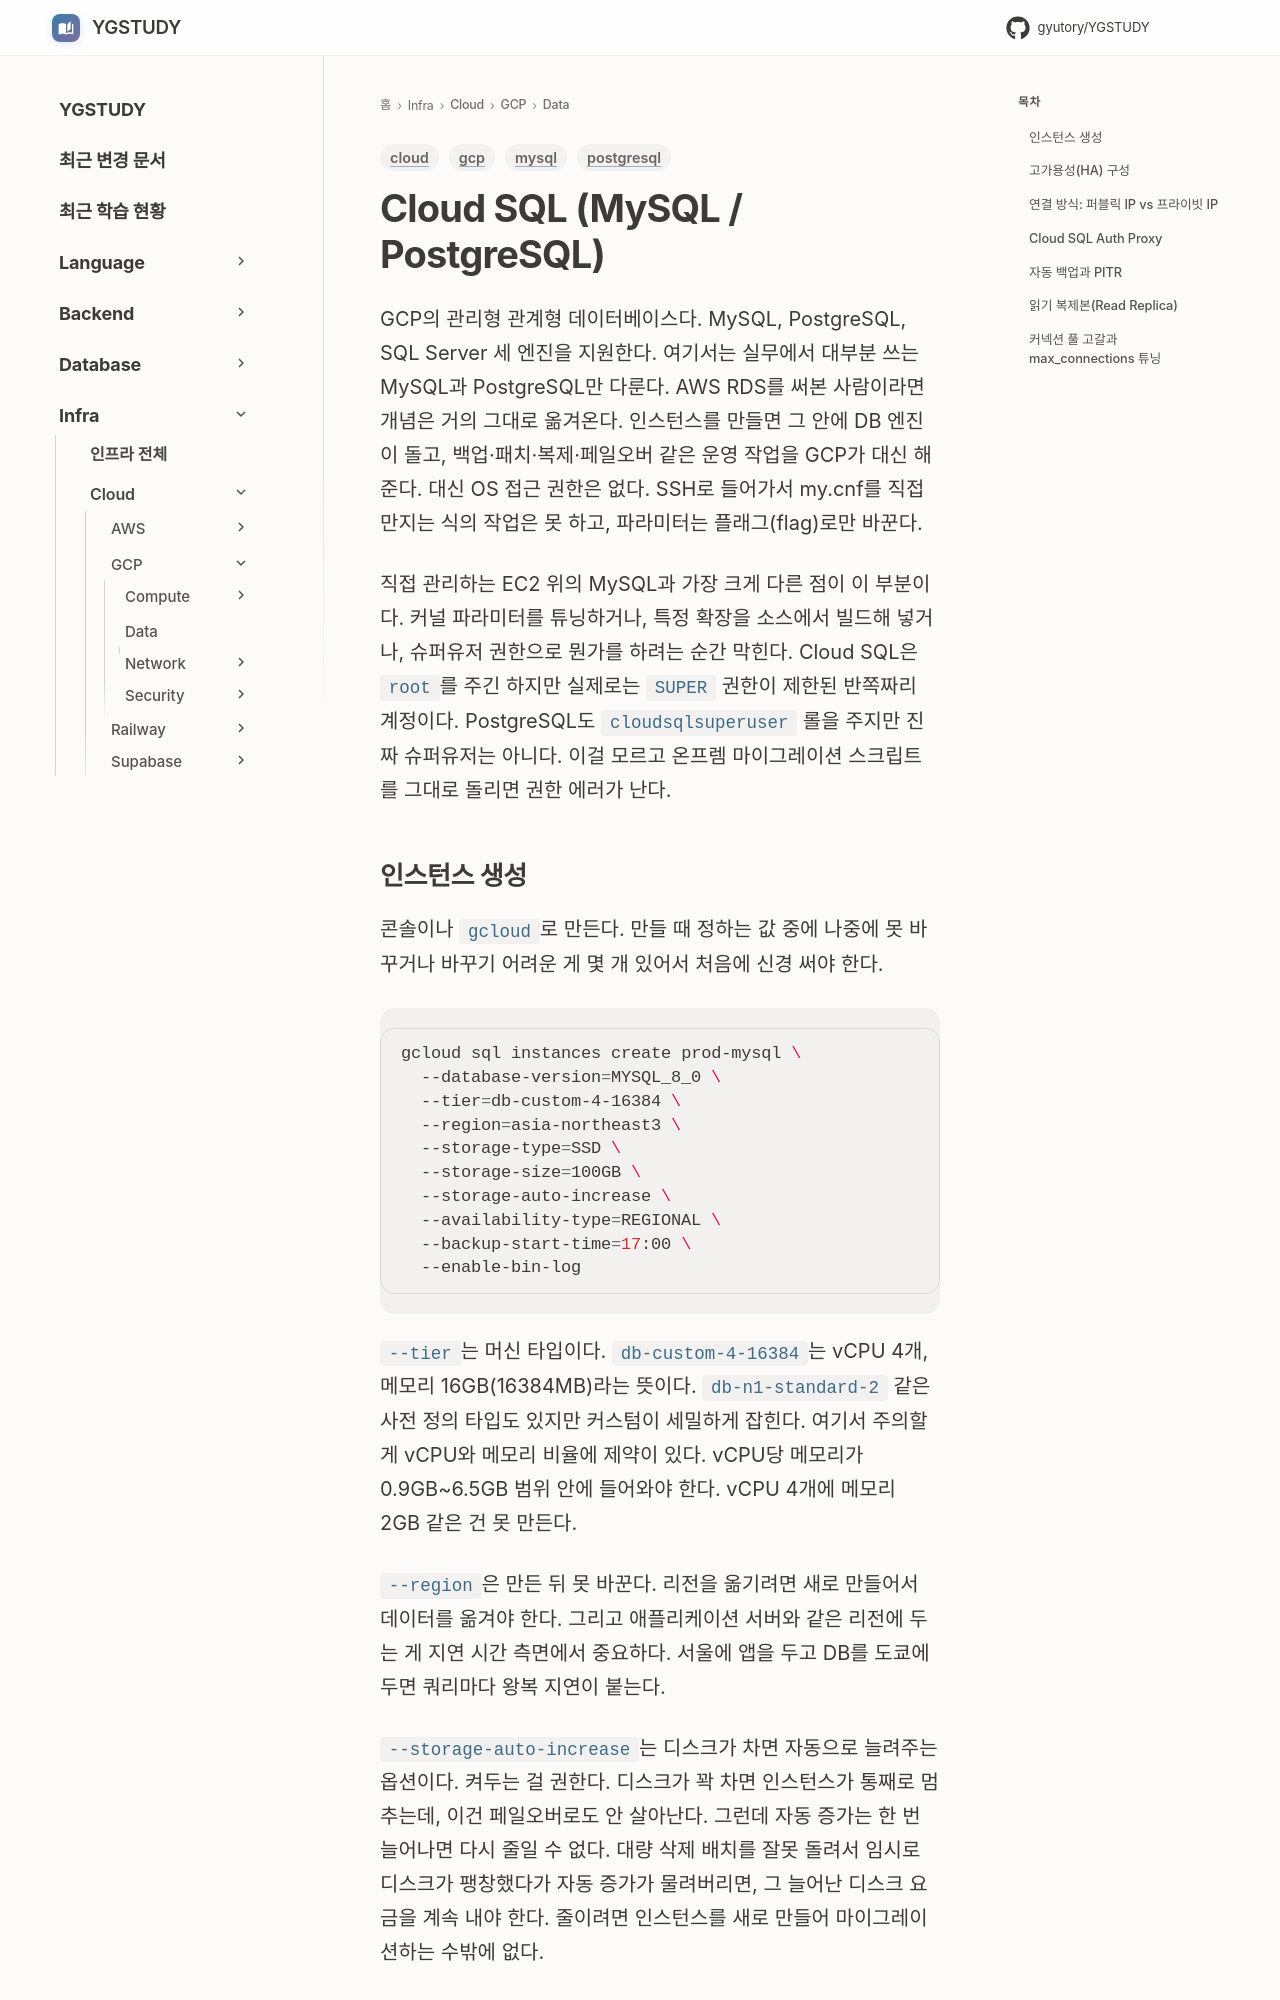

repository: GYUTORY/YGSTUDY · page: Cloud/GCP/Data/Cloud_SQL/index.html · generator: mkdocs

---
title: "Cloud SQL (MySQL / PostgreSQL)"
tags: [gcp, mysql, postgresql, cloud]
updated: 2026-07-03
---

# Cloud SQL (MySQL / PostgreSQL)

GCP의 관리형 관계형 데이터베이스다. MySQL, PostgreSQL, SQL Server 세 엔진을 지원한다. 여기서는 실무에서 대부분 쓰는 MySQL과 PostgreSQL만 다룬다. AWS RDS를 써본 사람이라면 개념은 거의 그대로 옮겨온다. 인스턴스를 만들면 그 안에 DB 엔진이 돌고, 백업·패치·복제·페일오버 같은 운영 작업을 GCP가 대신 해준다. 대신 OS 접근 권한은 없다. SSH로 들어가서 my.cnf를 직접 만지는 식의 작업은 못 하고, 파라미터는 플래그(flag)로만 바꾼다.

직접 관리하는 EC2 위의 MySQL과 가장 크게 다른 점이 이 부분이다. 커널 파라미터를 튜닝하거나, 특정 확장을 소스에서 빌드해 넣거나, 슈퍼유저 권한으로 뭔가를 하려는 순간 막힌다. Cloud SQL은 `root`를 주긴 하지만 실제로는 `SUPER` 권한이 제한된 반쪽짜리 계정이다. PostgreSQL도 `cloudsqlsuperuser` 롤을 주지만 진짜 슈퍼유저는 아니다. 이걸 모르고 온프렘 마이그레이션 스크립트를 그대로 돌리면 권한 에러가 난다.
